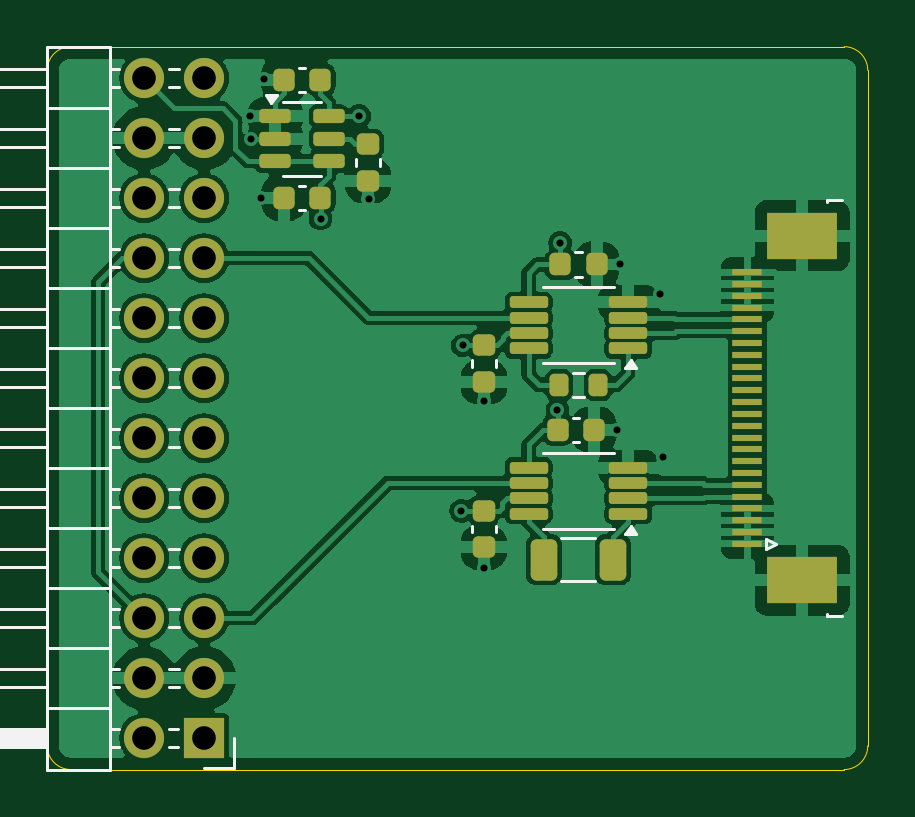
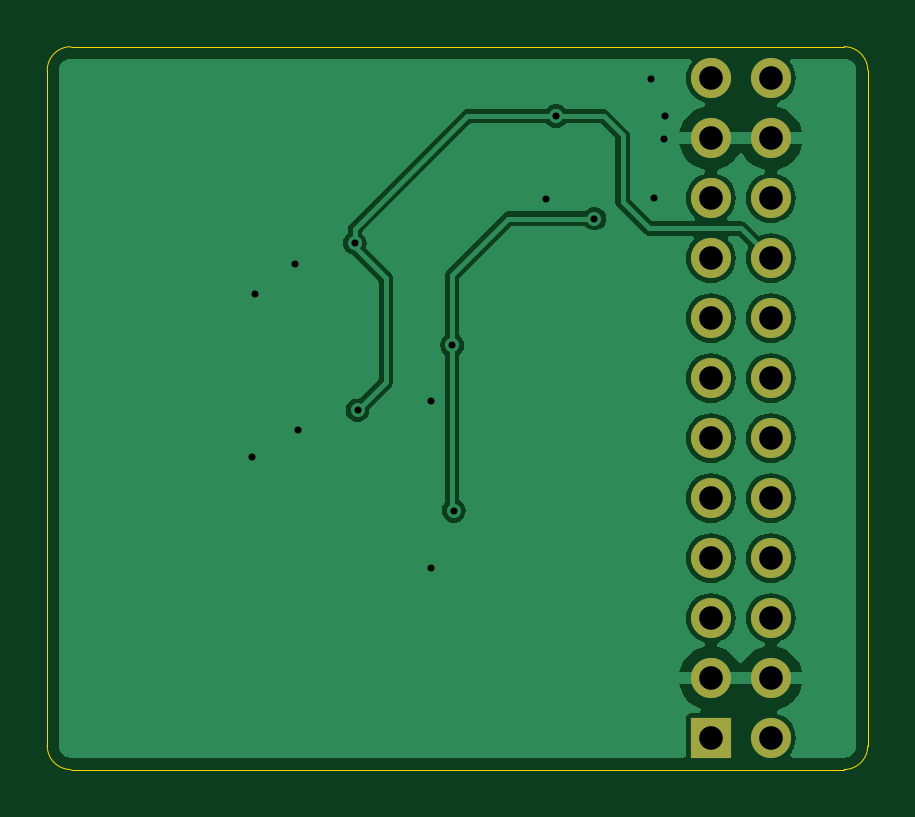
Circuit board: 13 layer files. Board 34.7 x 30.6 mm.
- bottom_copper: 24PinINA333-CuBottom.gbr (39646 bytes)
- inner_copper: 24PinINA333-CuIn1.gbr (36205 bytes)
- inner_copper: 24PinINA333-CuIn2.gbr (36205 bytes)
- top_copper: 24PinINA333-CuTop.gbr (95195 bytes)
- outline: 24PinINA333-EdgeCuts.gbr (1070 bytes)
- bottom_mask: 24PinINA333-MaskBottom.gbr (1222 bytes)
- top_mask: 24PinINA333-MaskTop.gbr (4499 bytes)
- drill: 24PinINA333-NPTH.drl (341 bytes)
- drill: 24PinINA333-PTH.drl (1108 bytes)
- paste: 24PinINA333-PasteBottom.gbr (530 bytes)
- paste: 24PinINA333-PasteTop.gbr (3807 bytes)
- bottom_silk: 24PinINA333-SilkBottom.gbr (1232 bytes)
- top_silk: 24PinINA333-SilkTop.gbr (12590 bytes)

=== bottom_copper: 24PinINA333-CuBottom.gbr (39646 bytes, source omitted) ===
=== inner_copper: 24PinINA333-CuIn1.gbr (36205 bytes, source omitted) ===
=== inner_copper: 24PinINA333-CuIn2.gbr (36205 bytes, source omitted) ===
=== top_copper: 24PinINA333-CuTop.gbr (95195 bytes, source omitted) ===
=== outline: 24PinINA333-EdgeCuts.gbr ===
%TF.GenerationSoftware,KiCad,Pcbnew,8.99.0-unknown-77b1d367df~178~ubuntu23.10.1*%
%TF.CreationDate,2024-11-09T00:31:48-05:00*%
%TF.ProjectId,24PinINA333,32345069-6e49-44e4-9133-33332e6b6963,rev?*%
%TF.SameCoordinates,Original*%
%TF.FileFunction,Profile,NP*%
%FSLAX46Y46*%
G04 Gerber Fmt 4.6, Leading zero omitted, Abs format (unit mm)*
G04 Created by KiCad (PCBNEW 8.99.0-unknown-77b1d367df~178~ubuntu23.10.1) date 2024-11-09 00:31:48*
%MOMM*%
%LPD*%
G01*
G04 APERTURE LIST*
%TA.AperFunction,Profile*%
%ADD10C,0.050000*%
%TD*%
G04 APERTURE END LIST*
D10*
X142745000Y-105305000D02*
X110010000Y-105305000D01*
X143745000Y-104305000D02*
G75*
G02*
X142745000Y-105305000I-1000000J0D01*
G01*
X110010000Y-74705000D02*
X142745000Y-74705000D01*
X109010000Y-75705000D02*
G75*
G02*
X110010000Y-74705000I1000000J0D01*
G01*
X143745000Y-75705000D02*
X143745000Y-104305000D01*
X109010000Y-104305000D02*
X109010000Y-75705000D01*
X110010000Y-105305000D02*
G75*
G02*
X109010000Y-104305000I0J1000000D01*
G01*
X142745000Y-74705000D02*
G75*
G02*
X143745000Y-75705000I0J-1000000D01*
G01*
M02*

=== bottom_mask: 24PinINA333-MaskBottom.gbr ===
%TF.GenerationSoftware,KiCad,Pcbnew,8.99.0-unknown-77b1d367df~178~ubuntu23.10.1*%
%TF.CreationDate,2024-11-09T00:31:48-05:00*%
%TF.ProjectId,24PinINA333,32345069-6e49-44e4-9133-33332e6b6963,rev?*%
%TF.SameCoordinates,Original*%
%TF.FileFunction,Soldermask,Bot*%
%TF.FilePolarity,Negative*%
%FSLAX46Y46*%
G04 Gerber Fmt 4.6, Leading zero omitted, Abs format (unit mm)*
G04 Created by KiCad (PCBNEW 8.99.0-unknown-77b1d367df~178~ubuntu23.10.1) date 2024-11-09 00:31:48*
%MOMM*%
%LPD*%
G01*
G04 APERTURE LIST*
%ADD10R,1.700000X1.700000*%
%ADD11O,1.700000X1.700000*%
G04 APERTURE END LIST*
D10*
%TO.C,J1*%
X115650000Y-103975000D03*
D11*
X113110000Y-103975000D03*
X115650000Y-101435000D03*
X113110000Y-101435000D03*
X115650000Y-98895000D03*
X113110000Y-98895000D03*
X115650000Y-96355000D03*
X113110000Y-96355000D03*
X115650000Y-93815000D03*
X113110000Y-93815000D03*
X115650000Y-91275000D03*
X113110000Y-91275000D03*
X115650000Y-88735000D03*
X113110000Y-88735000D03*
X115650000Y-86195000D03*
X113110000Y-86195000D03*
X115650000Y-83655000D03*
X113110000Y-83655000D03*
X115650000Y-81115000D03*
X113110000Y-81115000D03*
X115650000Y-78575000D03*
X113110000Y-78575000D03*
X115650000Y-76035000D03*
X113110000Y-76035000D03*
%TD*%
M02*

=== top_mask: 24PinINA333-MaskTop.gbr ===
%TF.GenerationSoftware,KiCad,Pcbnew,8.99.0-unknown-77b1d367df~178~ubuntu23.10.1*%
%TF.CreationDate,2024-11-09T00:31:48-05:00*%
%TF.ProjectId,24PinINA333,32345069-6e49-44e4-9133-33332e6b6963,rev?*%
%TF.SameCoordinates,Original*%
%TF.FileFunction,Soldermask,Top*%
%TF.FilePolarity,Negative*%
%FSLAX46Y46*%
G04 Gerber Fmt 4.6, Leading zero omitted, Abs format (unit mm)*
G04 Created by KiCad (PCBNEW 8.99.0-unknown-77b1d367df~178~ubuntu23.10.1) date 2024-11-09 00:31:48*
%MOMM*%
%LPD*%
G01*
G04 APERTURE LIST*
G04 Aperture macros list*
%AMRoundRect*
0 Rectangle with rounded corners*
0 $1 Rounding radius*
0 $2 $3 $4 $5 $6 $7 $8 $9 X,Y pos of 4 corners*
0 Add a 4 corners polygon primitive as box body*
4,1,4,$2,$3,$4,$5,$6,$7,$8,$9,$2,$3,0*
0 Add four circle primitives for the rounded corners*
1,1,$1+$1,$2,$3*
1,1,$1+$1,$4,$5*
1,1,$1+$1,$6,$7*
1,1,$1+$1,$8,$9*
0 Add four rect primitives between the rounded corners*
20,1,$1+$1,$2,$3,$4,$5,0*
20,1,$1+$1,$4,$5,$6,$7,0*
20,1,$1+$1,$6,$7,$8,$9,0*
20,1,$1+$1,$8,$9,$2,$3,0*%
G04 Aperture macros list end*
%ADD10RoundRect,0.225000X-0.250000X0.225000X-0.250000X-0.225000X0.250000X-0.225000X0.250000X0.225000X0*%
%ADD11RoundRect,0.225000X-0.225000X-0.250000X0.225000X-0.250000X0.225000X0.250000X-0.225000X0.250000X0*%
%ADD12RoundRect,0.150000X-0.512500X-0.150000X0.512500X-0.150000X0.512500X0.150000X-0.512500X0.150000X0*%
%ADD13RoundRect,0.125000X0.687500X0.125000X-0.687500X0.125000X-0.687500X-0.125000X0.687500X-0.125000X0*%
%ADD14RoundRect,0.250000X0.312500X0.625000X-0.312500X0.625000X-0.312500X-0.625000X0.312500X-0.625000X0*%
%ADD15RoundRect,0.225000X0.225000X0.250000X-0.225000X0.250000X-0.225000X-0.250000X0.225000X-0.250000X0*%
%ADD16R,1.250000X0.300000*%
%ADD17R,3.000000X2.000000*%
%ADD18RoundRect,0.200000X0.200000X0.275000X-0.200000X0.275000X-0.200000X-0.275000X0.200000X-0.275000X0*%
%ADD19R,1.700000X1.700000*%
%ADD20O,1.700000X1.700000*%
G04 APERTURE END LIST*
D10*
%TO.C,C6*%
X122600000Y-78825000D03*
X122600000Y-80375000D03*
%TD*%
D11*
%TO.C,C4*%
X130725000Y-83925000D03*
X132275000Y-83925000D03*
%TD*%
D12*
%TO.C,U4*%
X118662500Y-77650000D03*
X118662500Y-78600000D03*
X118662500Y-79550000D03*
X120937500Y-79550000D03*
X120937500Y-78600000D03*
X120937500Y-77650000D03*
%TD*%
D13*
%TO.C,U1*%
X133612500Y-94475000D03*
X133612500Y-93825000D03*
X133612500Y-93175000D03*
X133612500Y-92525000D03*
X129387500Y-92525000D03*
X129387500Y-93175000D03*
X129387500Y-93825000D03*
X129387500Y-94475000D03*
%TD*%
D14*
%TO.C,R1*%
X132955000Y-96425000D03*
X130030000Y-96425000D03*
%TD*%
D15*
%TO.C,C5*%
X120575000Y-81100000D03*
X119025000Y-81100000D03*
%TD*%
D13*
%TO.C,U2*%
X133612500Y-87475000D03*
X133612500Y-86825000D03*
X133612500Y-86175000D03*
X133612500Y-85525000D03*
X129387500Y-85525000D03*
X129387500Y-86175000D03*
X129387500Y-86825000D03*
X129387500Y-87475000D03*
%TD*%
D11*
%TO.C,C2*%
X130617500Y-90925000D03*
X132167500Y-90925000D03*
%TD*%
D10*
%TO.C,C3*%
X127500000Y-87350000D03*
X127500000Y-88900000D03*
%TD*%
D16*
%TO.C,J2*%
X138650000Y-95750000D03*
X138650000Y-95250000D03*
X138650000Y-94750000D03*
X138650000Y-94250000D03*
X138650000Y-93750000D03*
X138650000Y-93250000D03*
X138650000Y-92750000D03*
X138650000Y-92250000D03*
X138650000Y-91750000D03*
X138650000Y-91250000D03*
X138650000Y-90750000D03*
X138650000Y-90250000D03*
X138650000Y-89750000D03*
X138650000Y-89250000D03*
X138650000Y-88750000D03*
X138650000Y-88250000D03*
X138650000Y-87750000D03*
X138650000Y-87250000D03*
X138650000Y-86750000D03*
X138650000Y-86250000D03*
X138650000Y-85750000D03*
X138650000Y-85250000D03*
X138650000Y-84750000D03*
X138650000Y-84250000D03*
D17*
X140975000Y-97290000D03*
X140975000Y-82710000D03*
%TD*%
D15*
%TO.C,C7*%
X120575000Y-76100000D03*
X119025000Y-76100000D03*
%TD*%
D18*
%TO.C,R2*%
X132325000Y-89025000D03*
X130675000Y-89025000D03*
%TD*%
D10*
%TO.C,C1*%
X127492500Y-94350000D03*
X127492500Y-95900000D03*
%TD*%
D19*
%TO.C,J1*%
X115650000Y-103975000D03*
D20*
X113110000Y-103975000D03*
X115650000Y-101435000D03*
X113110000Y-101435000D03*
X115650000Y-98895000D03*
X113110000Y-98895000D03*
X115650000Y-96355000D03*
X113110000Y-96355000D03*
X115650000Y-93815000D03*
X113110000Y-93815000D03*
X115650000Y-91275000D03*
X113110000Y-91275000D03*
X115650000Y-88735000D03*
X113110000Y-88735000D03*
X115650000Y-86195000D03*
X113110000Y-86195000D03*
X115650000Y-83655000D03*
X113110000Y-83655000D03*
X115650000Y-81115000D03*
X113110000Y-81115000D03*
X115650000Y-78575000D03*
X113110000Y-78575000D03*
X115650000Y-76035000D03*
X113110000Y-76035000D03*
%TD*%
M02*

=== drill: 24PinINA333-NPTH.drl ===
M48
; DRILL file {KiCad 8.99.0-unknown-77b1d367df~178~ubuntu23.10.1} date 2024-11-09T00:31:48-0500
; FORMAT={-:-/ absolute / inch / decimal}
; #@! TF.CreationDate,2024-11-09T00:31:48-05:00
; #@! TF.GenerationSoftware,Kicad,Pcbnew,8.99.0-unknown-77b1d367df~178~ubuntu23.10.1
; #@! TF.FileFunction,NonPlated,1,4,NPTH
FMAT,2
INCH
%
G90
G05
M30

=== drill: 24PinINA333-PTH.drl ===
M48
; DRILL file {KiCad 8.99.0-unknown-77b1d367df~178~ubuntu23.10.1} date 2024-11-09T00:31:48-0500
; FORMAT={-:-/ absolute / inch / decimal}
; #@! TF.CreationDate,2024-11-09T00:31:48-05:00
; #@! TF.GenerationSoftware,Kicad,Pcbnew,8.99.0-unknown-77b1d367df~178~ubuntu23.10.1
; #@! TF.FileFunction,Plated,1,4,PTH
FMAT,2
INCH
; #@! TA.AperFunction,Plated,PTH,ViaDrill
T1C0.0118
; #@! TA.AperFunction,Plated,PTH,ComponentDrill
T2C0.0394
%
G90
G05
T1
X4.6303Y-3.0567
X4.6315Y-3.0945
X4.6488Y-3.1929
X4.6535Y-2.9957
X4.7472Y-3.2276
X4.8114Y-3.0571
X4.8272Y-3.1953
X4.9819Y-3.7146
X4.9843Y-3.439
X5.0193Y-3.8102
X5.0197Y-3.5319
X5.1421Y-3.5472
X5.1469Y-3.2685
X5.2406Y-3.5799
X5.2457Y-3.3039
X5.3138Y-3.3539
X5.3177Y-3.6252
T2
X4.4531Y-2.9935
X4.4531Y-3.0935
X4.4531Y-3.1935
X4.4531Y-3.2935
X4.4531Y-3.3935
X4.4531Y-3.4935
X4.4531Y-3.5935
X4.4531Y-3.6935
X4.4531Y-3.7935
X4.4531Y-3.8935
X4.4531Y-3.9935
X4.4531Y-4.0935
X4.5531Y-2.9935
X4.5531Y-3.0935
X4.5531Y-3.1935
X4.5531Y-3.2935
X4.5531Y-3.3935
X4.5531Y-3.4935
X4.5531Y-3.5935
X4.5531Y-3.6935
X4.5531Y-3.7935
X4.5531Y-3.8935
X4.5531Y-3.9935
X4.5531Y-4.0935
M30

=== paste: 24PinINA333-PasteBottom.gbr ===
%TF.GenerationSoftware,KiCad,Pcbnew,8.99.0-unknown-77b1d367df~178~ubuntu23.10.1*%
%TF.CreationDate,2024-11-09T00:31:48-05:00*%
%TF.ProjectId,24PinINA333,32345069-6e49-44e4-9133-33332e6b6963,rev?*%
%TF.SameCoordinates,Original*%
%TF.FileFunction,Paste,Bot*%
%TF.FilePolarity,Positive*%
%FSLAX46Y46*%
G04 Gerber Fmt 4.6, Leading zero omitted, Abs format (unit mm)*
G04 Created by KiCad (PCBNEW 8.99.0-unknown-77b1d367df~178~ubuntu23.10.1) date 2024-11-09 00:31:48*
%MOMM*%
%LPD*%
G01*
G04 APERTURE LIST*
G04 APERTURE END LIST*
M02*

=== paste: 24PinINA333-PasteTop.gbr (3807 bytes, source withheld) ===
=== bottom_silk: 24PinINA333-SilkBottom.gbr ===
%TF.GenerationSoftware,KiCad,Pcbnew,8.99.0-unknown-77b1d367df~178~ubuntu23.10.1*%
%TF.CreationDate,2024-11-09T00:31:48-05:00*%
%TF.ProjectId,24PinINA333,32345069-6e49-44e4-9133-33332e6b6963,rev?*%
%TF.SameCoordinates,Original*%
%TF.FileFunction,Legend,Bot*%
%TF.FilePolarity,Positive*%
%FSLAX46Y46*%
G04 Gerber Fmt 4.6, Leading zero omitted, Abs format (unit mm)*
G04 Created by KiCad (PCBNEW 8.99.0-unknown-77b1d367df~178~ubuntu23.10.1) date 2024-11-09 00:31:48*
%MOMM*%
%LPD*%
G01*
G04 APERTURE LIST*
%ADD10R,1.700000X1.700000*%
%ADD11O,1.700000X1.700000*%
G04 APERTURE END LIST*
%LPC*%
D10*
%TO.C,J1*%
X115650000Y-103975000D03*
D11*
X113110000Y-103975000D03*
X115650000Y-101435000D03*
X113110000Y-101435000D03*
X115650000Y-98895000D03*
X113110000Y-98895000D03*
X115650000Y-96355000D03*
X113110000Y-96355000D03*
X115650000Y-93815000D03*
X113110000Y-93815000D03*
X115650000Y-91275000D03*
X113110000Y-91275000D03*
X115650000Y-88735000D03*
X113110000Y-88735000D03*
X115650000Y-86195000D03*
X113110000Y-86195000D03*
X115650000Y-83655000D03*
X113110000Y-83655000D03*
X115650000Y-81115000D03*
X113110000Y-81115000D03*
X115650000Y-78575000D03*
X113110000Y-78575000D03*
X115650000Y-76035000D03*
X113110000Y-76035000D03*
%TD*%
%LPD*%
M02*

=== top_silk: 24PinINA333-SilkTop.gbr (12590 bytes, source omitted) ===
